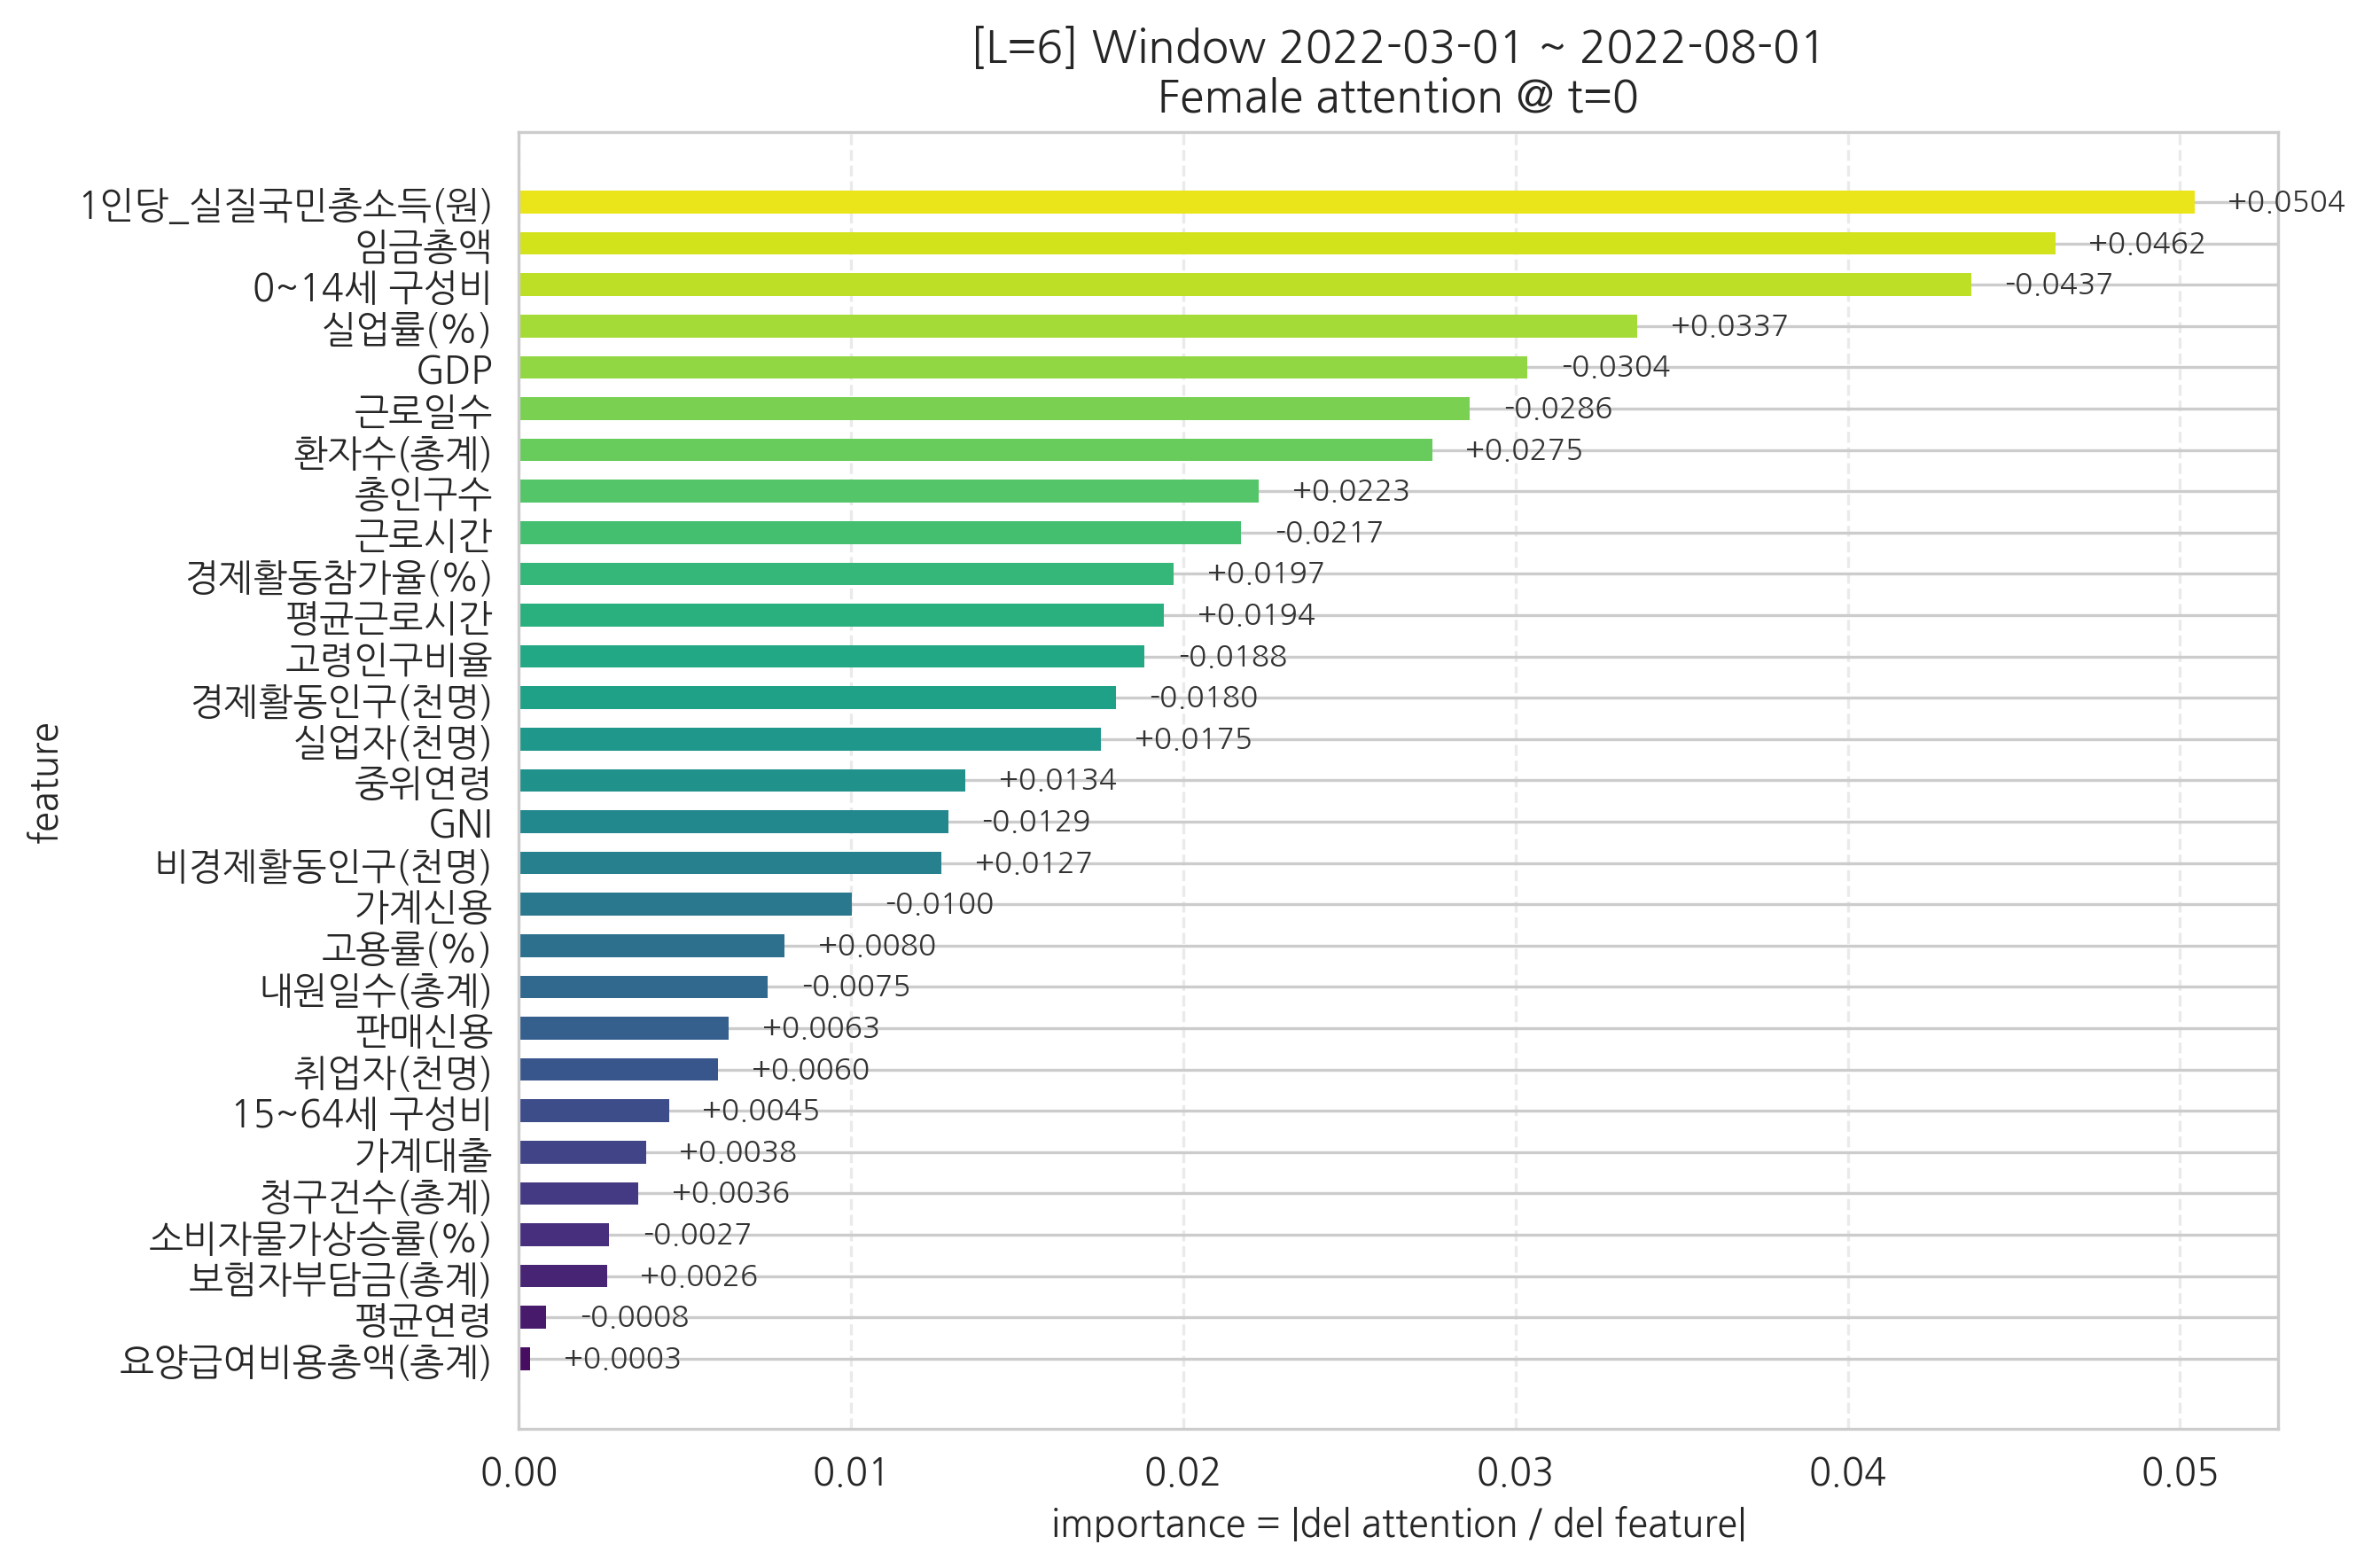

Values plotted in this chart, from the file beside it:
feature, importance, signed_grad
요양급여비용총액(총계), 0.0003387, 0.0003387
평균연령, 0.0008268, -0.0008268
보험자부담금(총계), 0.002647, 0.002647
소비자물가상승률(%), 0.00271, -0.00271
청구건수(총계), 0.003596, 0.003596
가계대출, 0.003822, 0.003822
15~64세 구성비, 0.004514, 0.004514
취업자(천명), 0.005987, 0.005987
판매신용, 0.006307, 0.006307
내원일수(총계), 0.007492, -0.007492
고용률(%), 0.007993, 0.007993
가계신용, 0.01001, -0.01001
비경제활동인구(천명), 0.01272, 0.01272
GNI, 0.01292, -0.01292
중위연령, 0.01344, 0.01344
실업자(천명), 0.01753, 0.01753
경제활동인구(천명), 0.01796, -0.01796
고령인구비율, 0.01882, -0.01882
평균근로시간, 0.01942, 0.01942
경제활동참가율(%), 0.01971, 0.01971
근로시간, 0.02174, -0.02174
총인구수, 0.02228, 0.02228
환자수(총계), 0.02749, 0.02749
근로일수, 0.02862, -0.02862
GDP, 0.03036, -0.03036
실업률(%), 0.03366, 0.03366
0~14세 구성비, 0.04371, -0.04371
임금총액, 0.04624, 0.04624
1인당_실질국민총소득(원), 0.05043, 0.05043
